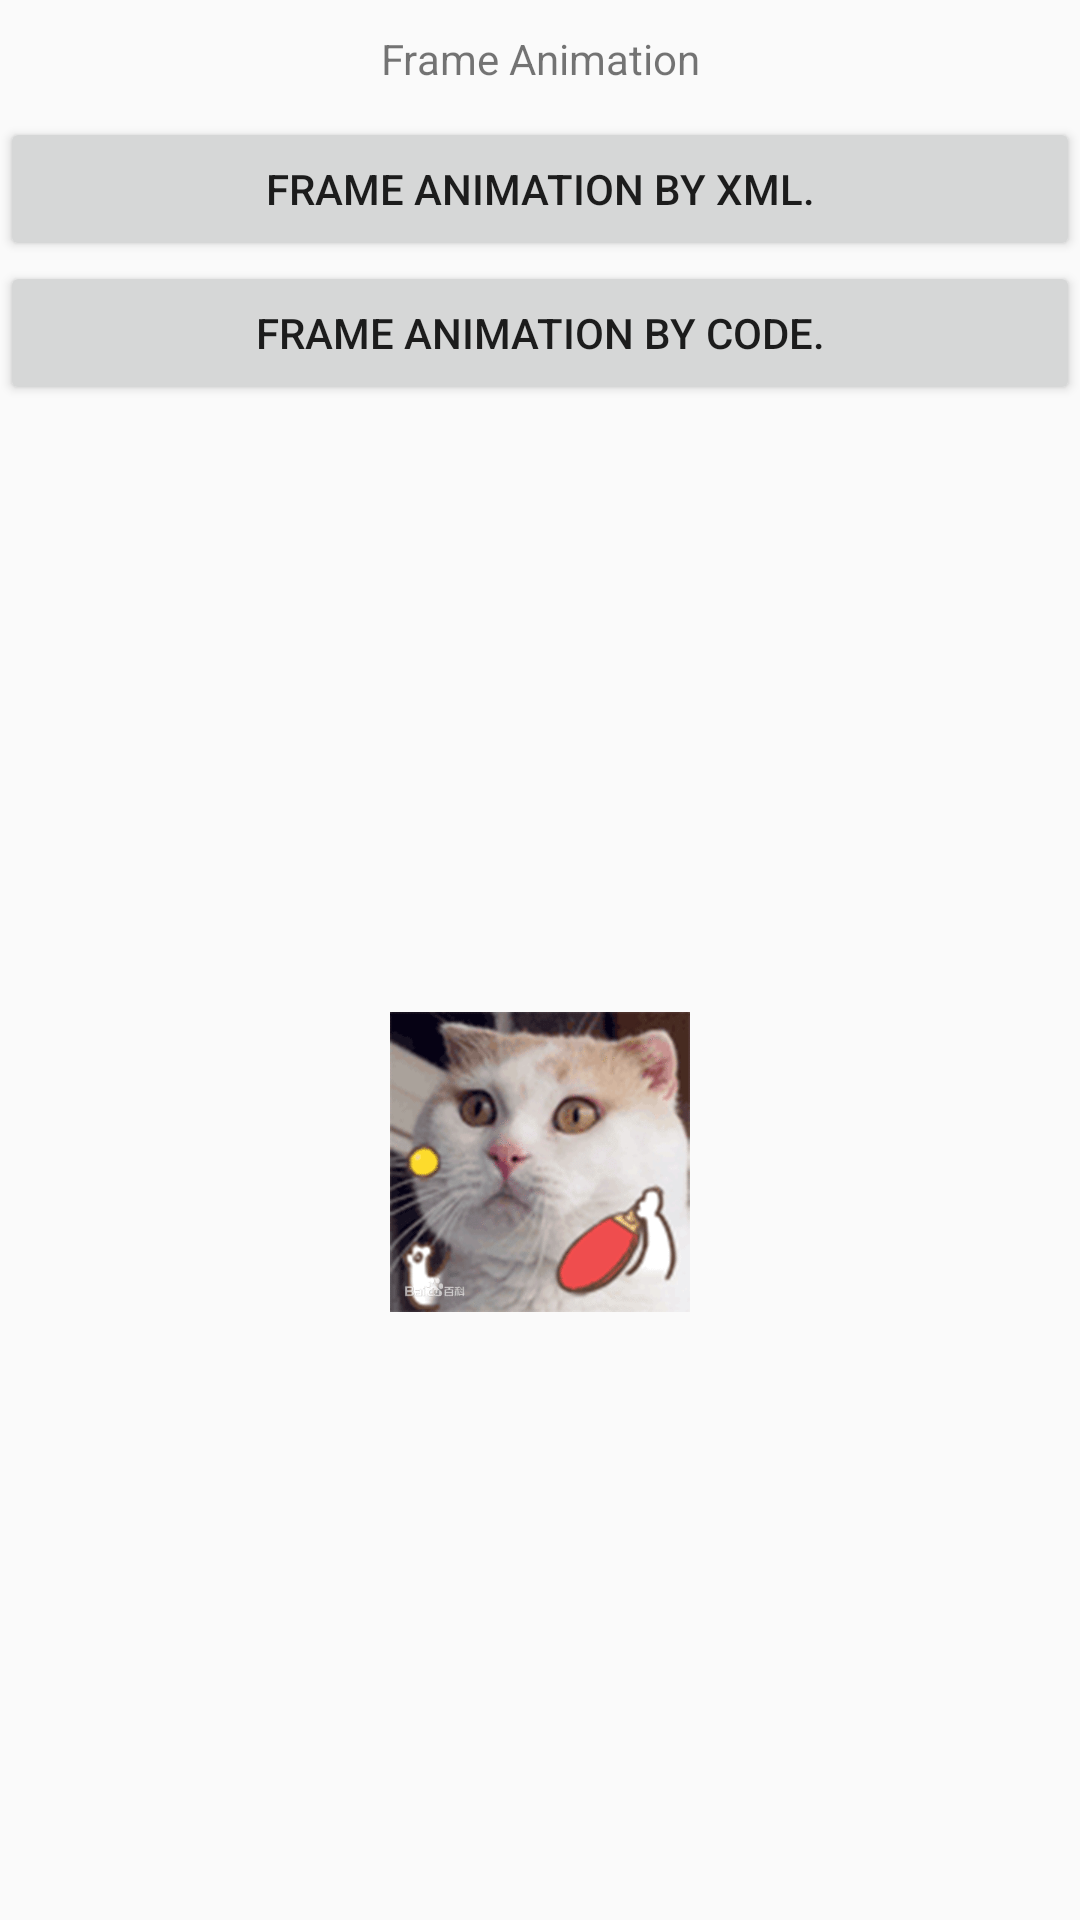

This screen was rendered from an Android layout file. Write that file and the resources it references.
<!-- AndroidManifest.xml: application theme AppTheme -->
<!-- res/layout/activity_frame.xml -->
<?xml version="1.0" encoding="utf-8"?>
<LinearLayout xmlns:android="http://schemas.android.com/apk/res/android"
    android:layout_width="match_parent"
    android:layout_height="match_parent"
    android:orientation="vertical">

    <TextView
        style="@style/item_style"
        android:text="Frame Animation" />

    <Button
        android:id="@+id/tv_frame_xml"
        style="@style/item_style"
        android:text="Frame Animation By Xml." />

    <Button
        android:id="@+id/tv_frame_code"
        style="@style/item_style"
        android:text="Frame Animation By Code." />

    <include layout="@layout/anim_layout" />

</LinearLayout>
<!-- res/layout/anim_layout.xml (included above) -->
<?xml version="1.0" encoding="utf-8"?>
<FrameLayout xmlns:android="http://schemas.android.com/apk/res/android"
    android:layout_width="match_parent"
    android:layout_height="match_parent">

    <ImageView
        android:id="@+id/iv"
        android:layout_width="100dp"
        android:layout_height="100dp"
        android:layout_gravity="center"
        android:src="@mipmap/fra1" />


</FrameLayout>
<!-- resources referenced by this layout -->
<resources>
  <!-- mipmap fra1: png bitmap (mipmap-hdpi, 204203 bytes) -->
  <style name="item_style">
          
          <item name="android:layout_width">match_parent</item>
          <item name="android:layout_height">wrap_content</item>
          <item name="android:gravity">center</item>
          <item name="android:paddingBottom">10dp</item>
          <item name="android:paddingTop">10dp</item>
      </style>
  <style name="AppTheme" parent="Theme.AppCompat.Light">
          
          <item name="colorPrimary">@color/colorPrimary</item>
          <item name="colorPrimaryDark">@color/colorPrimaryDark</item>
          <item name="colorAccent">@color/colorAccent</item>
      </style>
  <!-- not gathered from this repository: default colours our renderer supplied (Android Studio template values) -->
  <color name="colorPrimary">#FF6200EE</color>
  <color name="colorPrimaryDark">#FF3700B3</color>
  <color name="colorAccent">#FF03DAC5</color>
</resources>
